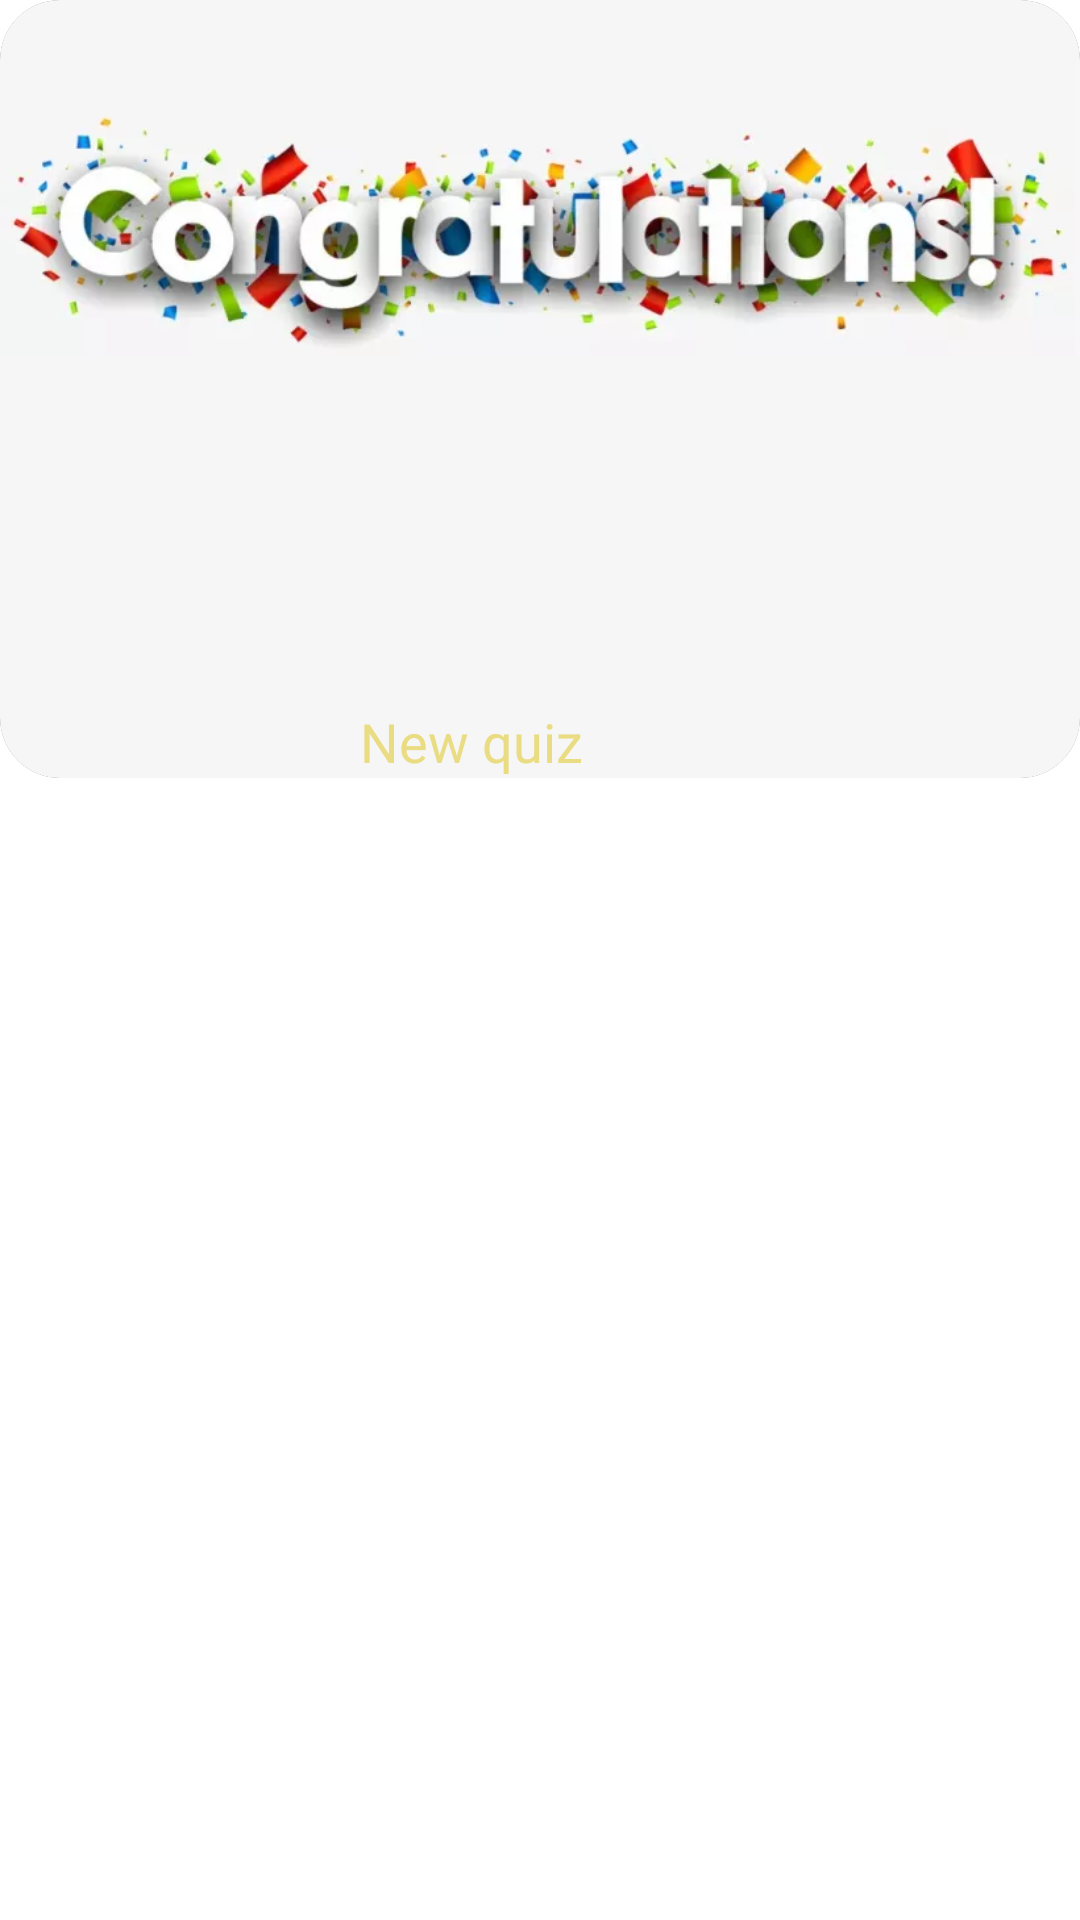

Layout XML and referenced resources for this Android screen:
<!-- AndroidManifest.xml: application theme Theme.Quiz_App -->
<!-- res/layout/sample_my_view.xml -->
<androidx.constraintlayout.widget.ConstraintLayout xmlns:android="http://schemas.android.com/apk/res/android"
    xmlns:app="http://schemas.android.com/apk/res-auto"
    xmlns:tools="http://schemas.android.com/tools"
    android:layout_width="wrap_content"
    android:layout_height="wrap_content">

    <androidx.cardview.widget.CardView
        android:id="@+id/card1"
        android:layout_width="match_parent"
        android:layout_height="wrap_content"
        app:cardCornerRadius="20dp"
        app:cardElevation="20dp"
        app:layout_constraintEnd_toEndOf="parent"
        app:layout_constraintStart_toStartOf="parent"
        app:layout_constraintTop_toTopOf="parent">

        <androidx.constraintlayout.widget.ConstraintLayout
            android:layout_width="match_parent"
            android:layout_height="match_parent">

            <androidx.appcompat.widget.AppCompatImageView
                android:layout_width="0dp"
                android:layout_height="0dp"
                android:src="#F6F6F6"
                app:layout_constraintBottom_toBottomOf="parent"
                app:layout_constraintEnd_toEndOf="parent"
                app:layout_constraintStart_toStartOf="parent"
                app:layout_constraintTop_toTopOf="parent" />

            <androidx.appcompat.widget.AppCompatImageView
                android:id="@+id/cong"
                android:layout_width="match_parent"
                android:layout_height="140dp"
                android:src="@drawable/congratulation"
                app:layout_constraintBottom_toTopOf="@+id/correct"
                app:layout_constraintEnd_toEndOf="parent"
                app:layout_constraintHorizontal_bias="0.0"
                app:layout_constraintStart_toStartOf="parent"
                app:layout_constraintTop_toTopOf="parent" />

            <TextView
                android:id="@+id/correct"
                android:layout_width="match_parent"
                android:layout_height="40dp"
                android:layout_marginVertical="5dp"
                android:gravity="center"
                android:textColor="#00FF23"
                android:textSize="22sp"
                app:layout_constraintBottom_toTopOf="@+id/incorrect"
                app:layout_constraintEnd_toEndOf="parent"
                app:layout_constraintStart_toStartOf="parent"
                app:layout_constraintTop_toBottomOf="@id/cong"
                tools:text="correct answers : " />


            <TextView
                android:id="@+id/incorrect"
                android:layout_width="match_parent"
                android:layout_height="40dp"
                android:gravity="center"
                android:textColor="#FF0000"
                android:textSize="22sp"
                app:layout_constraintEnd_toEndOf="parent"
                app:layout_constraintStart_toStartOf="parent"
                app:layout_constraintTop_toBottomOf="@id/correct"
                tools:text="incorrect answers : " />

            <androidx.constraintlayout.utils.widget.MotionButton
                android:id="@+id/homeButton"
                android:layout_width="120dp"
                android:layout_height="wrap_content"
                android:backgroundTint="@color/purple_200"
                android:foreground="?android:selectableItemBackground"
                android:text="@string/new_quiz"
                android:textColor="#EADC83"
                android:layout_marginVertical="10dp"
                android:textSize="18sp"
                app:layout_constraintEnd_toEndOf="parent"
                app:layout_constraintStart_toStartOf="parent"
                app:layout_constraintTop_toBottomOf="@id/incorrect" />

        </androidx.constraintlayout.widget.ConstraintLayout>

    </androidx.cardview.widget.CardView>

</androidx.constraintlayout.widget.ConstraintLayout>
<!-- resources referenced by this layout -->
<resources>
  <color name="purple_200">#FFBB86FC</color>
  <!-- drawable congratulation: webp bitmap (drawable, 14368 bytes) -->
  <string name="new_quiz">New quiz</string>
</resources>
